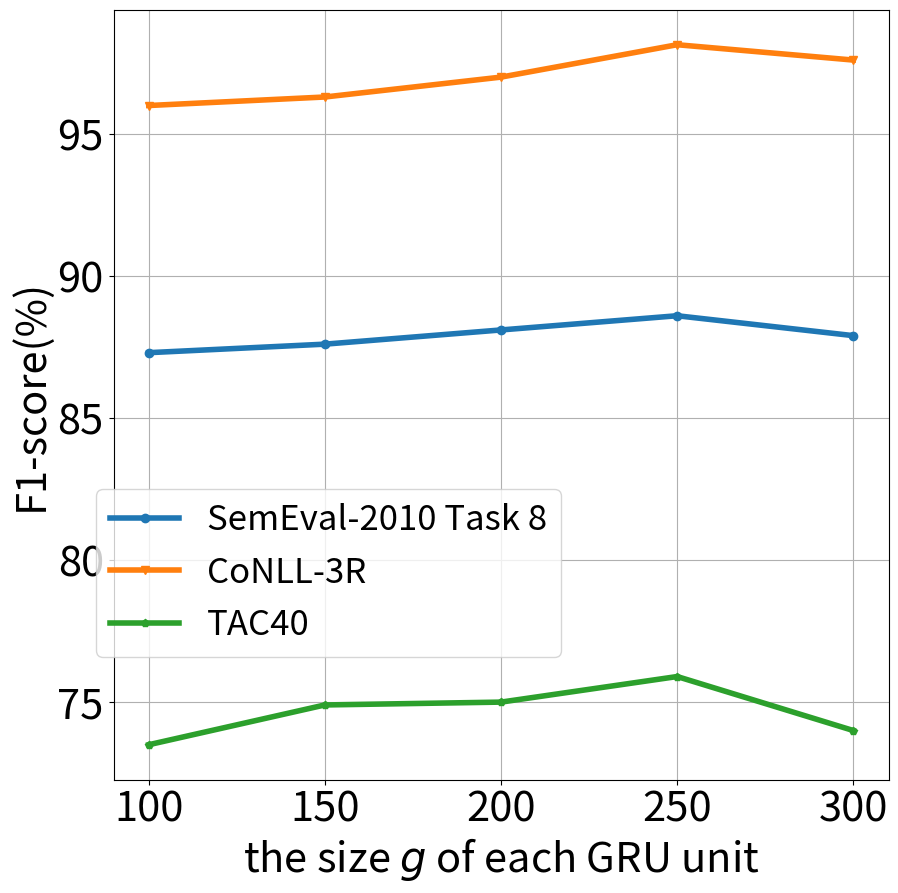

This figure's Python source:
#!/usr/bin/env python2
# -*- coding: utf-8 -*-
"""
Created on Tue Nov 27 12:19:46 2018

@author: llq
"""
import numpy as np
import matplotlib.pyplot as plt

y1=[87.30, 87.60, 88.10, 88.6, 87.9]
y2=[96.0,96.3,97.0, 98.14, 97.6]
y3=[73.5, 74.9, 75.0, 75.9, 74.0]
x=[100, 150, 200, 250, 300]

save_path="./gru_unit.png"
title="Performance of the number of parameter r"
plt.figure(figsize=(10,10))
#plt.title(title)
plt.grid() #open grid
plt.xlabel(r'the size $g$ of each GRU unit',fontsize=30)
plt.ylabel("F1-score(%)",fontsize=30)
plt.xticks(x, x, fontsize=30)
plt.yticks(fontsize=30)
#plt.ylim(73, 89)
plt.plot(x,y1,'o-',label="SemEval-2010 Task 8", linewidth = '4')
plt.plot(x,y2,'v-',label="CoNLL-3R", linewidth = '4')
plt.plot(x,y3,'p-',label="TAC40", linewidth = '4')
plt.legend(bbox_to_anchor=(0.6, 0.4),fontsize=25)
plt.savefig(save_path,dpi=500)
plt.show()
plt.close()


""""""
# y1=[87.8,87.9,88.30,88.4,88.6,88.5]
# y2=[96.0,96.3,97.0,97.7,98.14,97.6]
# y3=[74.2,74.4,74.8,74.9,75.9,75.1]
# x=[20,40,60,80,100,120]
#
# save_path="./the_shape_of_weight_parameter.png"
# title="Performance of the number of parameter r"
# plt.figure(figsize=(10,10))
# #plt.title(title)
# plt.grid() #open grid
# plt.xlabel('the shape $d_a$ of weight parameter $w_2^{ANA}$',fontsize=30)
# plt.ylabel("F1-score(%)",fontsize=30)
# plt.xticks(x,x,fontsize=30)
# plt.yticks(fontsize=30)
# #plt.ylim(87.0, 90.0)
# plt.plot(x,y1,'o-',label="SemEval-2010 Task 8", linewidth = '4')
# plt.plot(x,y2,'v-',label="CoNLL-3R", linewidth = '4')
# plt.plot(x,y3,'p-',label="TAC40", linewidth = '4')
# plt.legend(bbox_to_anchor=(0.6, 0.4), fontsize=25)
# plt.savefig(save_path, dpi=500)
# plt.show()
# plt.close()


""""""
# y1=[88.0,88.6,88.1,87.8,87.4]
# y2=[95.8, 98.14, 97.2, 96.6, 96.6]
# y3=[75.2,75.9,75.4,75.1,74.6]
# x=[0.005,0.01,0.015,0.02,0.025]
#
# save_path="./control_purtuation.png"
# title="Performance of the number of parameter r"
# plt.figure(figsize=(10,10))
# # plt.title(title)
# plt.grid() #open grid
# plt.xlabel(r'the hyper-parameter ' + r'$\vartheta$',fontsize=30)
# plt.ylabel("F1-score(%)",fontsize=30)
# plt.xticks(x, x, fontsize=30)
# plt.yticks(fontsize=30)
# #plt.ylim(87.0,90.0)
# plt.plot(x,y1,'o-',label="SemEval-2010 Task 8", linewidth = '4')
# plt.plot(x,y2,'v-',label="CoNLL-3R", linewidth = '4')
# plt.plot(x,y3,'p-',label="TAC40", linewidth = '4')
# plt.legend(bbox_to_anchor=(0.6, 0.4), fontsize=25)
# plt.savefig(save_path, dpi=500)
# plt.show()
# plt.close()
